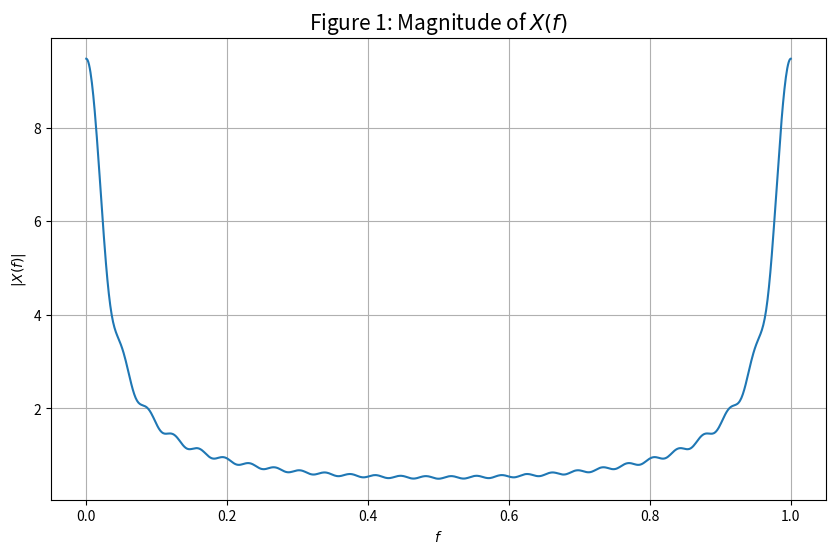

Write Python code to recreate this figure.
import numpy as np
from matplotlib import pyplot as plt
from scipy import signal

# Parameters
Nx = 28
alpha = 0.9

# Create frequency axis with 1000 points from 0 to 1
freq_axis = np.linspace(0, 1, 1000)

# Compute DTFT X(f) using the formula:
# X(f) = (1 - (0.9*e^(-j2πf))^28) / (1 - 0.9*e^(-j2πf))
X_f = (1 - (alpha * np.exp(-1j * 2 * np.pi * freq_axis)) ** Nx) / (
    1 - alpha * np.exp(-1j * 2 * np.pi * freq_axis)
)

# Plot magnitude of X(f)
plt.figure(figsize=(10, 6))
plt.plot(freq_axis, np.abs(X_f))
plt.title("Figure 1: Magnitude of $X(f)$", fontsize=15)
plt.ylabel("$|X(f)|$")
plt.xlabel("$f$")
plt.grid(True)
plt.show()
